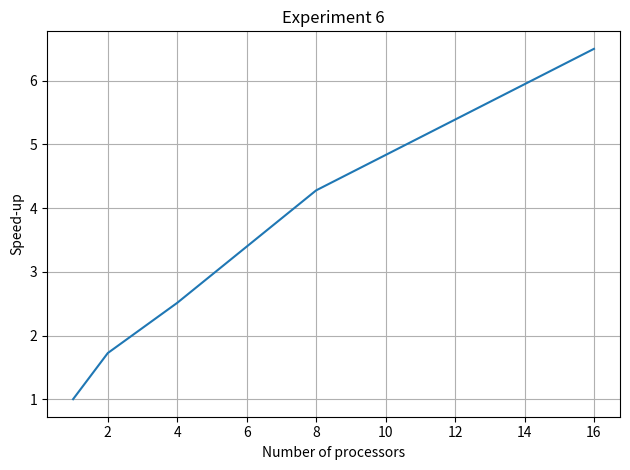

This figure's Python source: (Note: this script raises an exception after producing the figure.)
import matplotlib.pyplot as plt
import numpy as np

def plot_speedup(cores, speedup):
    plt.plot(cores, speedup)
    plt.xlabel('Number of processors')
    plt.ylabel('Speed-up')
    plt.title('Experiment 6')
    plt.grid()
    plt.tight_layout()
    plt.savefig('Figures/06_speedup.png')

def estimate_parrallel_fraction(cores, speedup):
    # Rewritten from Amdahl's law
    # S(N) = 1/((1-F) * F/N)
    # S(N) * ((1-F) * F/N) = 1
    # S(N) - S(N) * F + S(N) * F/N = 1
    # S(N) - F * (S(N) - S(N)/N) = 1
    # F = (S(N) - 1) / (S(N) - S(N)/N)
    # F = (S(N) - 1) / (S(N) (1 - 1/N)
    return (speedup - 1) / (speedup * (1 - 1 / cores))

if __name__ == '__main__':
    cores = np.array([1, 2, 4, 8, 16])
    time_str = ['11m16.188s', '6m32.508s', '4m29.190s', '2m38.598s', '1m44.891s']
    time = [int(x.split('m')[0])*60 + int(x.split('m')[1].split('.')[0]) for x in time_str]
    print(time)
    baseline = time[0]  # Baseline (1 core time)
    speedup = np.array([baseline / t for t in time])
    print(speedup)
    plot_speedup(cores, speedup)

    F = estimate_parrallel_fraction(cores, speedup)
    print(F)
    print(np.mean(F[1:]))

    # Theoretical max
    amdahls_max = 1/(1 - F[-1])
    print(f"Theoretical max (Amdahl's law): {amdahls_max}")
    print(f"Proportion of max achieved ({cores[-1]} cores): {speedup[-1] / amdahls_max}")
    total_estimated_time = 4571 / 50 * time[-1]
    print(f"Estimated time to process all buildings: {total_estimated_time / 60 / 60} h")